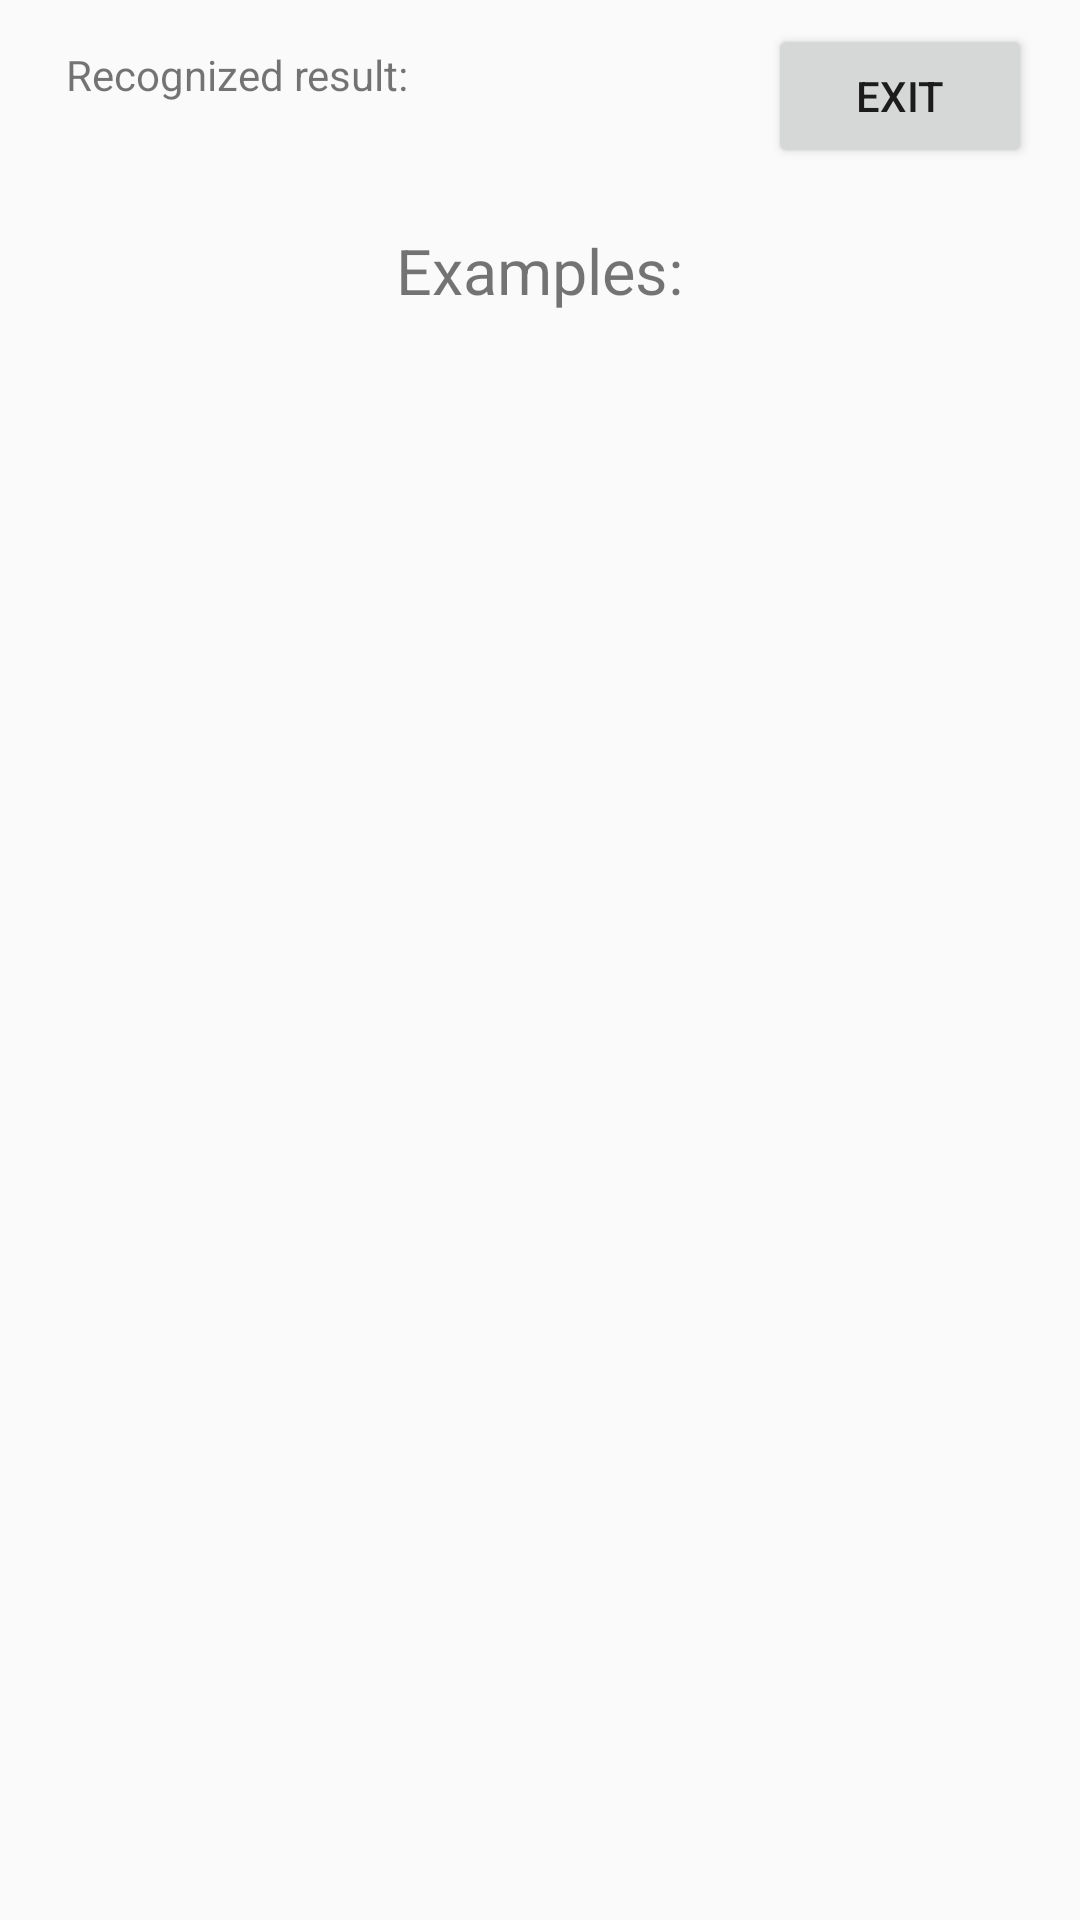

This screen was rendered from an Android layout file. Write that file and the resources it references.
<!-- AndroidManifest.xml: application theme AppTheme -->
<!-- res/layout/activity_dialog.xml -->
<?xml version="1.0" encoding="utf-8"?>

<LinearLayout xmlns:android="http://schemas.android.com/apk/res/android"
    xmlns:tools="http://schemas.android.com/tools"
    android:layout_width="match_parent"
    android:layout_height="match_parent"
    xmlns:app="http://schemas.android.com/apk/res-auto"
    android:orientation="vertical">


    <RelativeLayout
        android:layout_width="match_parent"
        android:layout_height="wrap_content">
        <Button
            android:id="@+id/exit"
            android:layout_width="wrap_content"
            android:layout_height="wrap_content"
            android:layout_alignParentEnd="true"
            android:layout_marginTop="8dp"
            android:layout_marginEnd="16dp"
            android:text="@string/exit"
            app:layout_constraintEnd_toEndOf="parent"
            app:layout_constraintTop_toTopOf="parent" />
    <LinearLayout
        android:layout_width="match_parent"
        android:layout_height="50dp"
        android:orientation="horizontal">
        <TextView
            android:layout_width="wrap_content"
            android:layout_height="match_parent"
            android:gravity="center_vertical"
            android:layout_marginHorizontal="22dp"
            android:text="@string/recognized_result" />
        <TextView
            android:id="@+id/tv_speech_recognize_result"
            android:layout_width="match_parent"
            android:layout_height="match_parent"
            android:gravity="center_vertical"
            android:paddingLeft="40dp"
            android:paddingRight="40dp" />
    </LinearLayout>
    </RelativeLayout>

    <LinearLayout
        android:visibility="gone"
        android:layout_width="match_parent"
        android:layout_height="wrap_content"
        android:orientation="vertical"
        android:gravity="center_horizontal">
        <TextView
            android:textSize="33sp"
            android:layout_width="wrap_content"
            android:layout_height="wrap_content"
            android:gravity="center_vertical"
            android:text="@string/ask_me" />
        <TextView
            android:id="@+id/imageListen"
            android:layout_width="400dp"
            android:layout_height="200dp"
            android:textColor="@color/colorBlack"
            android:shadowColor="@color/colorWhite"
            android:shadowDx="2"
            android:shadowDy="2"
            android:text="@string/listening_in_progress"
            android:textSize="40sp"
            android:gravity="center"
            android:background="@drawable/butlistening"
            android:backgroundTint="@color/colorPrimary"
            android:contentDescription="@string/listening_in_progress" />
        <Button
            android:id="@+id/wake"
            android:layout_width="400dp"
            android:layout_height="200dp"
            android:textColor="@color/colorRed"
            android:text="@string/wake_the_robot"
            android:textSize="40sp"
            android:backgroundTintMode="src_over"
            android:backgroundTint="@color/colorAlphaWhite"
            android:background="@drawable/butsleeping" />
    </LinearLayout>

    <LinearLayout
        android:id="@+id/linearLay"
        android:layout_width="match_parent"
        android:layout_height="match_parent"
        android:orientation="vertical"
        android:layout_margin="20dp"
        android:gravity="center_horizontal">
        <TextView
            android:textSize="21sp"
            android:layout_width="wrap_content"
            android:layout_height="wrap_content"
            android:gravity="center_vertical"
            android:text="@string/examples" />
        <GridView xmlns:android="http://schemas.android.com/apk/res/android"
            android:id="@+id/grid_view_examples"
            android:layout_width="match_parent"
            android:layout_height="match_parent"
            android:numColumns="3"
            android:horizontalSpacing="10dp"
            android:verticalSpacing="50dp"
            android:gravity="center"
            android:stretchMode="columnWidth" >
        </GridView>
    </LinearLayout>


</LinearLayout>
<!-- resources referenced by this layout -->
<resources>
  <color name="colorAlphaWhite">#55FFFFFF</color>
  <color name="colorBlack">#000000</color>
  <color name="colorPrimary">#3f51b5</color>
  <color name="colorWhite">#FFFFFF</color>
  <!-- drawable butlistening: png bitmap (drawable, 67573 bytes) -->
  <!-- drawable butsleeping: jpg bitmap (drawable, 55512 bytes) -->
  <string name="ask_me">Ask me!</string>
  <string name="examples">Examples:</string>
  <string name="exit">exit</string>
  <string name="listening_in_progress">LISTENING</string>
  <string name="recognized_result">Recognized result:</string>
  <string name="wake_the_robot">WAKE ME</string>
  <style name="AppTheme" parent="Theme.AppCompat.Light.NoActionBar"> </style>
</resources>
